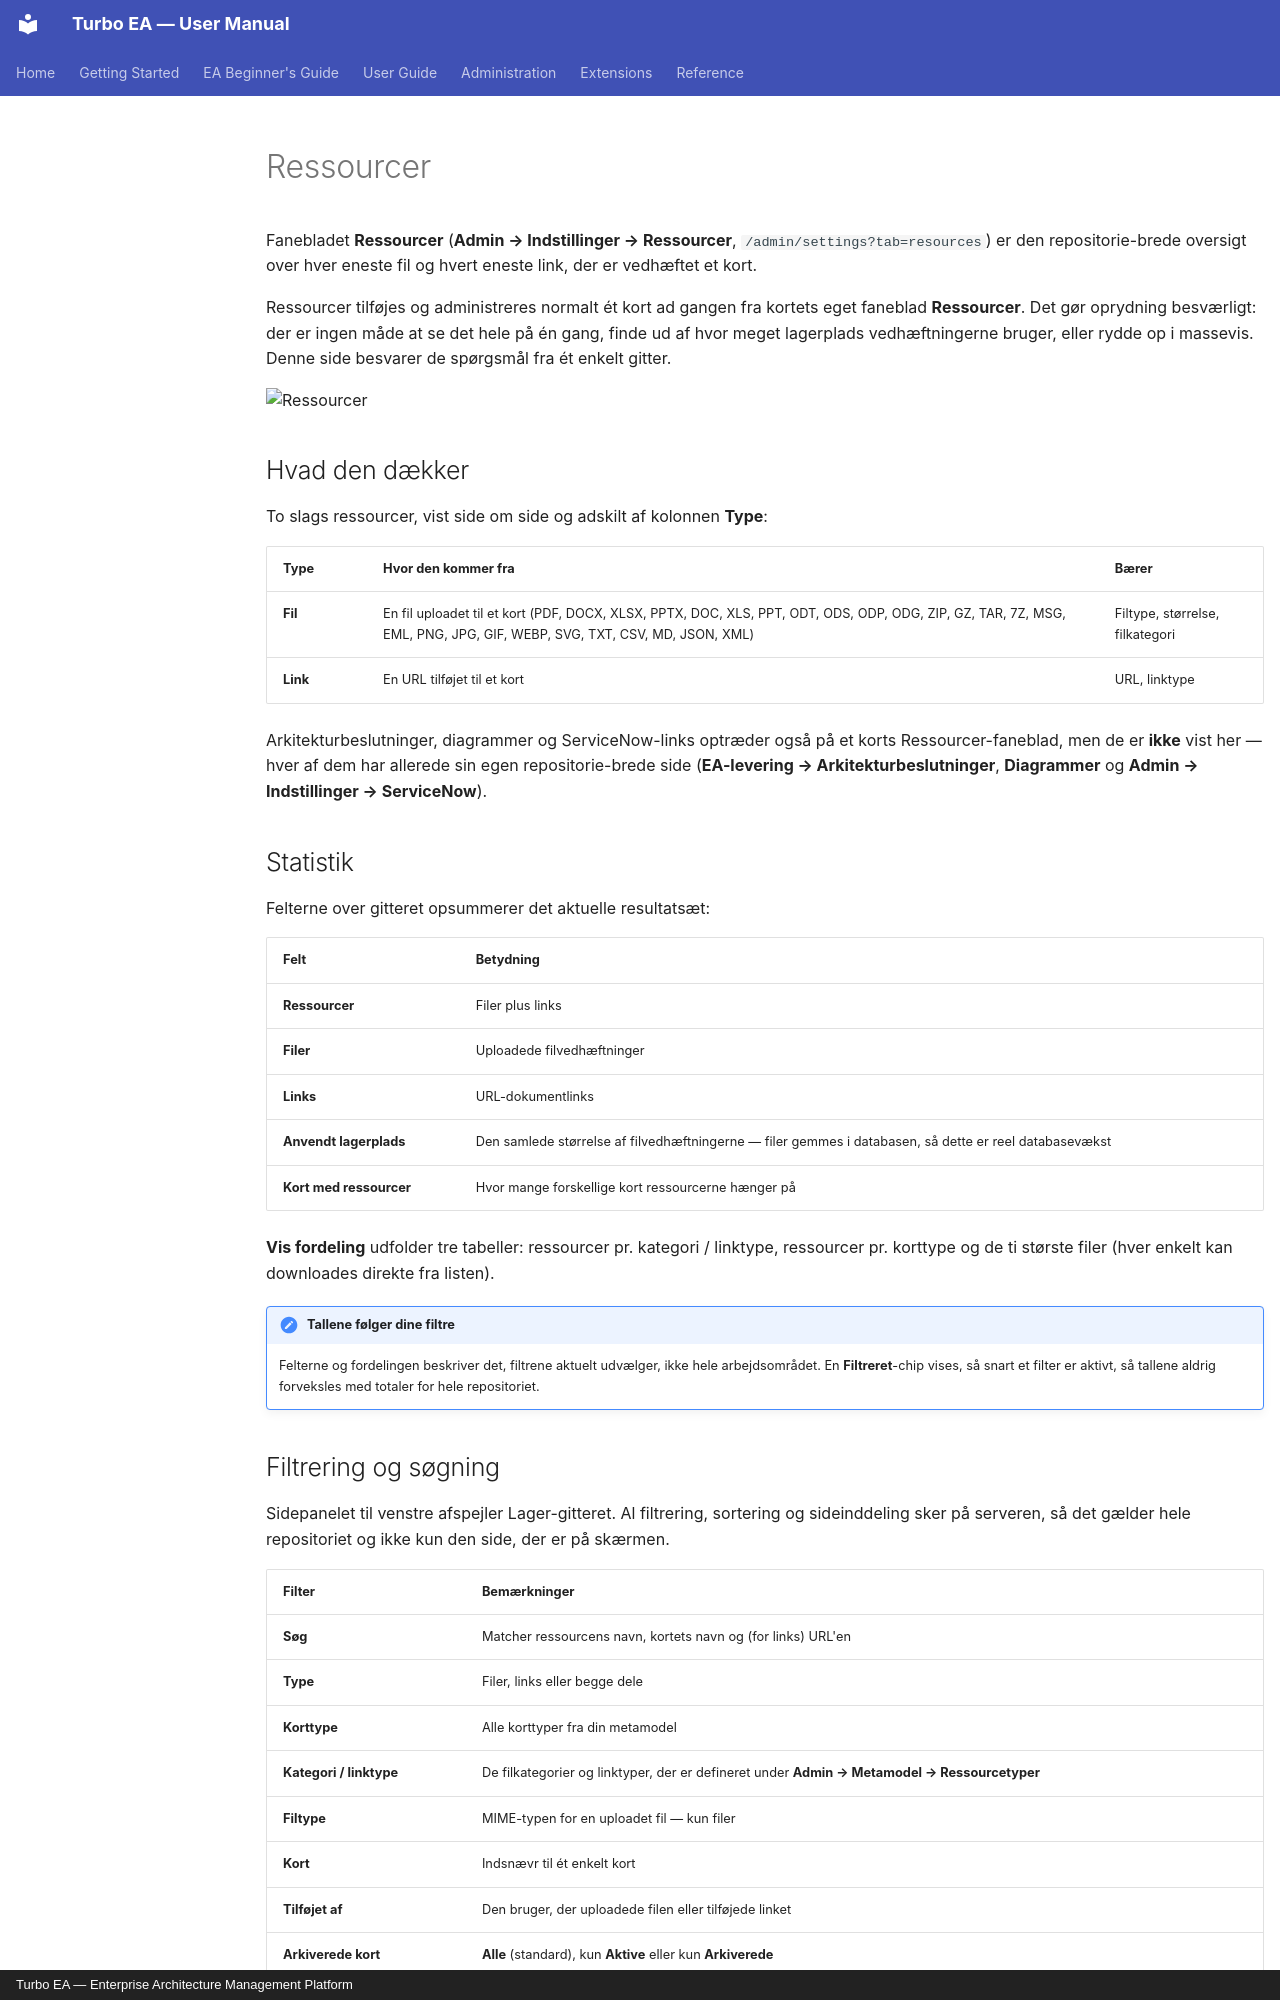

repository: vincentmakes/turbo-ea · page: admin/resources.da/index.html · generator: mkdocs · copyright: Turbo EA — Enterprise Architecture Management Platform

# Ressourcer

Fanebladet **Ressourcer** (**Admin → Indstillinger → Ressourcer**, `/admin/settings?tab=resources`) er den repositorie-brede oversigt over hver eneste fil og hvert eneste link, der er vedhæftet et kort.

Ressourcer tilføjes og administreres normalt ét kort ad gangen fra kortets eget faneblad **Ressourcer**. Det gør oprydning besværligt: der er ingen måde at se det hele på én gang, finde ud af hvor meget lagerplads vedhæftningerne bruger, eller rydde op i massevis. Denne side besvarer de spørgsmål fra ét enkelt gitter.

![Ressourcer](../assets/img/da/61_admin_settings_resources.png)

## Hvad den dækker

To slags ressourcer, vist side om side og adskilt af kolonnen **Type**:

| Type | Hvor den kommer fra | Bærer |
|------|---------------------|-------|
| **Fil** | En fil uploadet til et kort (PDF, DOCX, XLSX, PPTX, DOC, XLS, PPT, ODT, ODS, ODP, ODG, ZIP, GZ, TAR, 7Z, MSG, EML, PNG, JPG, GIF, WEBP, SVG, TXT, CSV, MD, JSON, XML) | Filtype, størrelse, filkategori |
| **Link** | En URL tilføjet til et kort | URL, linktype |

Arkitekturbeslutninger, diagrammer og ServiceNow-links optræder også på et korts Ressourcer-faneblad, men de er **ikke** vist her — hver af dem har allerede sin egen repositorie-brede side (**EA-levering → Arkitekturbeslutninger**, **Diagrammer** og **Admin → Indstillinger → ServiceNow**).

## Statistik

Felterne over gitteret opsummerer det aktuelle resultatsæt:

| Felt | Betydning |
|------|-----------|
| **Ressourcer** | Filer plus links |
| **Filer** | Uploadede filvedhæftninger |
| **Links** | URL-dokumentlinks |
| **Anvendt lagerplads** | Den samlede størrelse af filvedhæftningerne — filer gemmes i databasen, så dette er reel databasevækst |
| **Kort med ressourcer** | Hvor mange forskellige kort ressourcerne hænger på |

**Vis fordeling** udfolder tre tabeller: ressourcer pr. kategori / linktype, ressourcer pr. korttype og de ti største filer (hver enkelt kan downloades direkte fra listen).

!!! note "Tallene følger dine filtre"
    Felterne og fordelingen beskriver det, filtrene aktuelt udvælger, ikke hele arbejdsområdet. En **Filtreret**-chip vises, så snart et filter er aktivt, så tallene aldrig forveksles med totaler for hele repositoriet.
